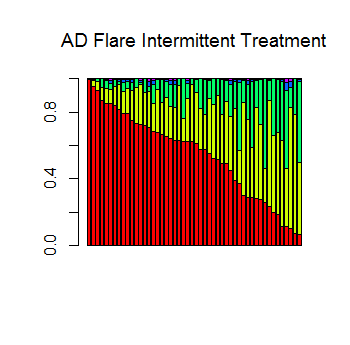

The data file committed next to this chart (first rows):
Firmicutes, Actinobacteria, Proteobacteria, Bacteroidetes, Other
Sample1, 0.868, 0.07942, 0.05111, 0.0009801, 0.0004956
Sample2, 0.7069, 0.2158, 0.03259, 0.03058, 0.01409
Sample3, 0.6762, 0.2592, 0.05777, 0.004507, 0.002352
Sample4, 0.5513, 0.328, 0.1106, 0.006818, 0.00323
Sample5, 0.6643, 0.1908, 0.1426, 0.001585, 0.0007235
Sample6, 0.5176, 0.3821, 0.1002, 0.0001188, 5.63389464759118e-05
Sample7, 0.7471, 0.1845, 0.04643, 0.01489, 0.007064
Sample8, 0.09851, 0.73, 0.1184, 0.03643, 0.01666
Sample9, 0.8158, 0.1501, 0.01575, 0.01246, 0.005898
Sample10, 0.9526, 0.03518, 0.009544, 0.001797, 0.000912
Sample11, 0.06995, 0.7156, 0.2144, 2.30483470510549e-05, 1.04120731194398e-05
Sample12, 0.2879, 0.4669, 0.2121, 0.02286, 0.01034
Sample13, 0.1124, 0.3471, 0.4708, 0.04727, 0.02245
Sample14, 0.6398, 0.1918, 0.1322, 0.0242, 0.01204
Sample15, 0.6231, 0.2559, 0.09359, 0.01894, 0.008414
Sample16, 0.5737, 0.2099, 0.2143, 0.0014, 0.0007098
Sample17, 0.6518, 0.2372, 0.09351, 0.01165, 0.005793
Sample18, 0.06289, 0.4322, 0.4899, 0.01016, 0.00482
Sample19, 0.4887, 0.3732, 0.1279, 0.00701, 0.003229
Sample20, 0.4523, 0.3218, 0.1905, 0.02386, 0.01152
Sample21, 0.7295, 0.2205, 0.04975, 0.0001751, 8.5759921543455e-05
Sample22, 0.2363, 0.6356, 0.1187, 0.006235, 0.003189
Sample23, 0.5215, 0.326, 0.1513, 0.000803, 0.0003949
Sample24, 0.7242, 0.2384, 0.01323, 0.01617, 0.008028
Sample25, 0.1879, 0.4922, 0.3164, 0.002372, 0.001133
Sample26, 0.6228, 0.3429, 0.0342, 9.03248767881316e-05, 4.24069304811099e-05
Sample27, 0.6289, 0.1984, 0.1403, 0.02149, 0.01087
Sample28, 0.3718, 0.1997, 0.4071, 0.0142, 0.007182
Sample29, 0.3895, 0.4339, 0.1599, 0.01078, 0.005939
Sample30, 0.7926, 0.1305, 0.05595, 0.01443, 0.006568
Sample31, 0.7911, 0.1489, 0.04243, 0.01193, 0.005679
Sample32, 0.5769, 0.2446, 0.1785, 1.28405928671565e-05, 6.25352281244555e-06
Sample33, 0.6244, 0.1353, 0.2403, 1.5018566981302e-05, 7.36749589591455e-06
Sample34, 0.6284, 0.3333, 0.03825, 1.08270710917092e-05, 5.00787344084638e-06
Sample35, 0.851, 0.09075, 0.04964, 0.005772, 0.002805
Sample36, 0.1974, 0.463, 0.3396, 4.36976190752904e-06, 2.31677927882244e-06
Sample37, 0.6862, 0.1636, 0.1132, 0.02508, 0.01184
Sample38, 0.9961, 0.003031, 0.0008767, 1.33358549137681e-05, 6.74141401682049e-06
Sample39, 0.2992, 0.5578, 0.1322, 0.007146, 0.003609
Sample40, 0.2756, 0.4476, 0.2741, 0.001777, 0.0008869
Sample41, 0.2566, 0.2073, 0.5352, 0.0006003, 0.0002943
Sample42, 0.849, 0.08696, 0.03731, 0.01728, 0.009402
Sample43, 0.9313, 0.04925, 0.01892, 0.0003784, 0.0001833
Sample44, 0.7165, 0.1982, 0.08414, 0.0007189, 0.0003735
Sample45, 0.2868, 0.303, 0.3906, 0.01335, 0.006252
Sample46, 0.2815, 0.5437, 0.1628, 0.00817, 0.003913
Sample47, 0.6087, 0.3098, 0.07431, 0.004811, 0.002403
Sample48, 0.841, 0.1099, 0.04319, 0.003887, 0.001977
Sample49, 0.4911, 0.2936, 0.2134, 0.001285, 0.0006391
Sample50, 0.1143, 0.5125, 0.3538, 0.01298, 0.00646
